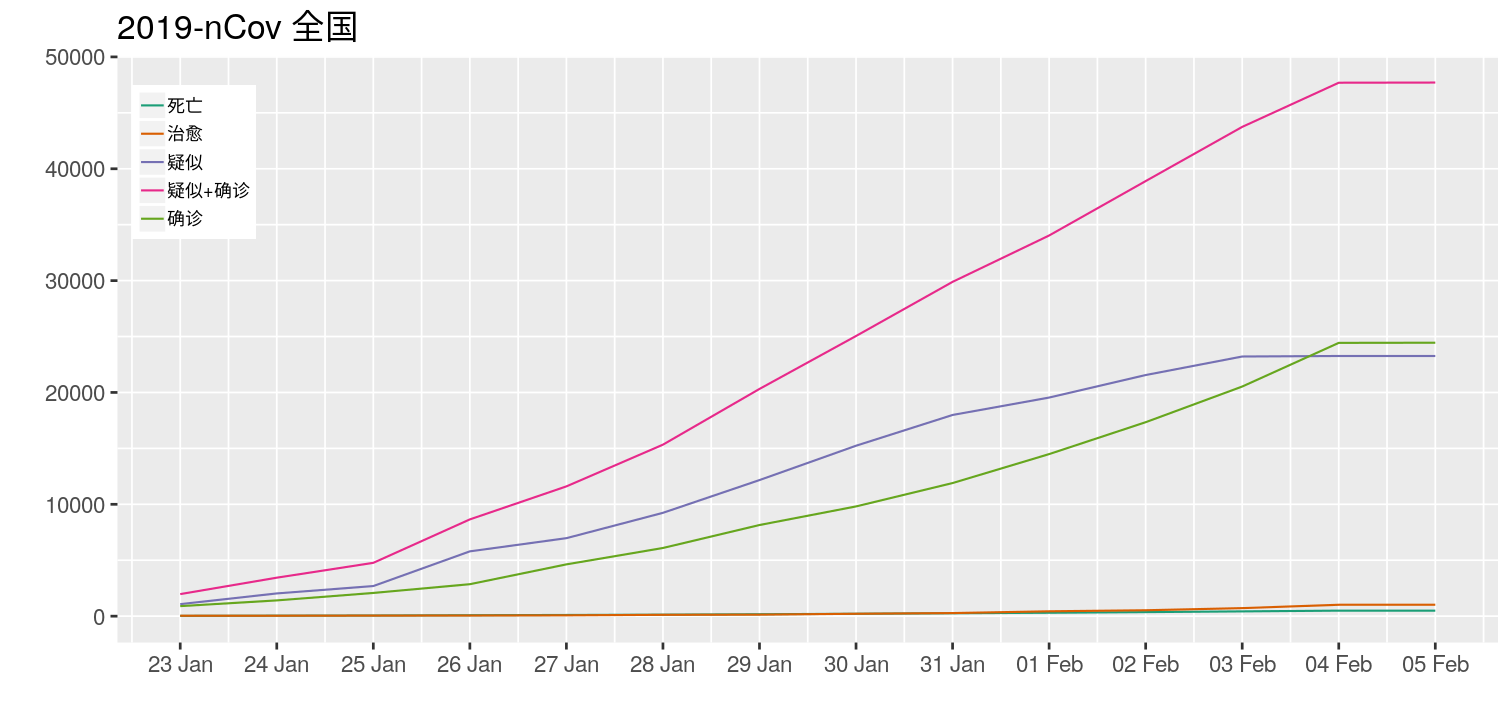

The data file committed next to this chart (first rows):
# 2019-nCov 全国
time, localeTime, date, name, value
1580920923, 2020-02-06 00:42:03, 1580918400, 疑似, 23260
1580920923, 2020-02-06 00:42:03, 1580918400, 确诊, 24447
1580920923, 2020-02-06 00:42:03, 1580918400, 治愈, 1020
1580920923, 2020-02-06 00:42:03, 1580918400, 死亡, 493
1580920923, 2020-02-06 00:42:03, 1580918400, 疑似+确诊, 47707
1580917949, 2020-02-05 23:52:29, 1580832000, 疑似, 23260
1580917949, 2020-02-05 23:52:29, 1580832000, 确诊, 24434
1580917949, 2020-02-05 23:52:29, 1580832000, 治愈, 1018
1580917949, 2020-02-05 23:52:29, 1580832000, 死亡, 493
1580917949, 2020-02-05 23:52:29, 1580832000, 疑似+确诊, 47694
1580830706, 2020-02-04 23:38:26, 1580745600, 疑似, 23214
1580830706, 2020-02-04 23:38:26, 1580745600, 确诊, 20530
1580830706, 2020-02-04 23:38:26, 1580745600, 治愈, 718
1580830706, 2020-02-04 23:38:26, 1580745600, 死亡, 426
1580830706, 2020-02-04 23:38:26, 1580745600, 疑似+确诊, 43744
1580741818, 2020-02-03 22:56:58, 1580659200, 疑似, 21558
1580741818, 2020-02-03 22:56:58, 1580659200, 确诊, 17341
1580741818, 2020-02-03 22:56:58, 1580659200, 治愈, 527
1580741818, 2020-02-03 22:56:58, 1580659200, 死亡, 361
1580741818, 2020-02-03 22:56:58, 1580659200, 疑似+确诊, 38899
1580658452, 2020-02-02 23:47:32, 1580572800, 疑似, 19544
1580658452, 2020-02-02 23:47:32, 1580572800, 确诊, 14490
1580658452, 2020-02-02 23:47:32, 1580572800, 治愈, 434
1580658452, 2020-02-02 23:47:32, 1580572800, 死亡, 304
1580658452, 2020-02-02 23:47:32, 1580572800, 疑似+确诊, 34034
1580572013, 2020-02-01 23:46:53, 1580486400, 疑似, 17988
1580572013, 2020-02-01 23:46:53, 1580486400, 确诊, 11901
1580572013, 2020-02-01 23:46:53, 1580486400, 治愈, 275
1580572013, 2020-02-01 23:46:53, 1580486400, 死亡, 259
1580572013, 2020-02-01 23:46:53, 1580486400, 疑似+确诊, 29889
1580481785, 2020-01-31 22:43:05, 1580400000, 疑似, 15238
1580481785, 2020-01-31 22:43:05, 1580400000, 确诊, 9811
1580481785, 2020-01-31 22:43:05, 1580400000, 治愈, 214
1580481785, 2020-01-31 22:43:05, 1580400000, 死亡, 213
1580481785, 2020-01-31 22:43:05, 1580400000, 疑似+确诊, 25049
1580396939, 2020-01-30 23:08:59, 1580313600, 疑似, 12167
1580396939, 2020-01-30 23:08:59, 1580313600, 确诊, 8149
1580396939, 2020-01-30 23:08:59, 1580313600, 治愈, 135
1580396939, 2020-01-30 23:08:59, 1580313600, 死亡, 171
1580396939, 2020-01-30 23:08:59, 1580313600, 疑似+确诊, 20316
1580311864, 2020-01-29 23:31:04, 1580227200, 疑似, 9239
1580311864, 2020-01-29 23:31:04, 1580227200, 确诊, 6095
1580311864, 2020-01-29 23:31:04, 1580227200, 治愈, 119
1580311864, 2020-01-29 23:31:04, 1580227200, 死亡, 133
1580311864, 2020-01-29 23:31:04, 1580227200, 疑似+确诊, 15334
1580216523, 2020-01-28 21:02:03, 1580140800, 疑似, 6973
1580216523, 2020-01-28 21:02:03, 1580140800, 确诊, 4630
1580216523, 2020-01-28 21:02:03, 1580140800, 治愈, 73
1580216523, 2020-01-28 21:02:03, 1580140800, 死亡, 106
1580216523, 2020-01-28 21:02:03, 1580140800, 疑似+确诊, 11603
1580140525, 2020-01-27 23:55:25, 1580054400, 疑似, 5794
1580140525, 2020-01-27 23:55:25, 1580054400, 确诊, 2857
1580140525, 2020-01-27 23:55:25, 1580054400, 治愈, 56
1580140525, 2020-01-27 23:55:25, 1580054400, 死亡, 82
1580140525, 2020-01-27 23:55:25, 1580054400, 疑似+确诊, 8651
1580051011, 2020-01-26 23:03:31, 1579968000, 疑似, 2692
1580051011, 2020-01-26 23:03:31, 1579968000, 确诊, 2076
1580051011, 2020-01-26 23:03:31, 1579968000, 治愈, 49
1580051011, 2020-01-26 23:03:31, 1579968000, 死亡, 56
... 11 more rows
